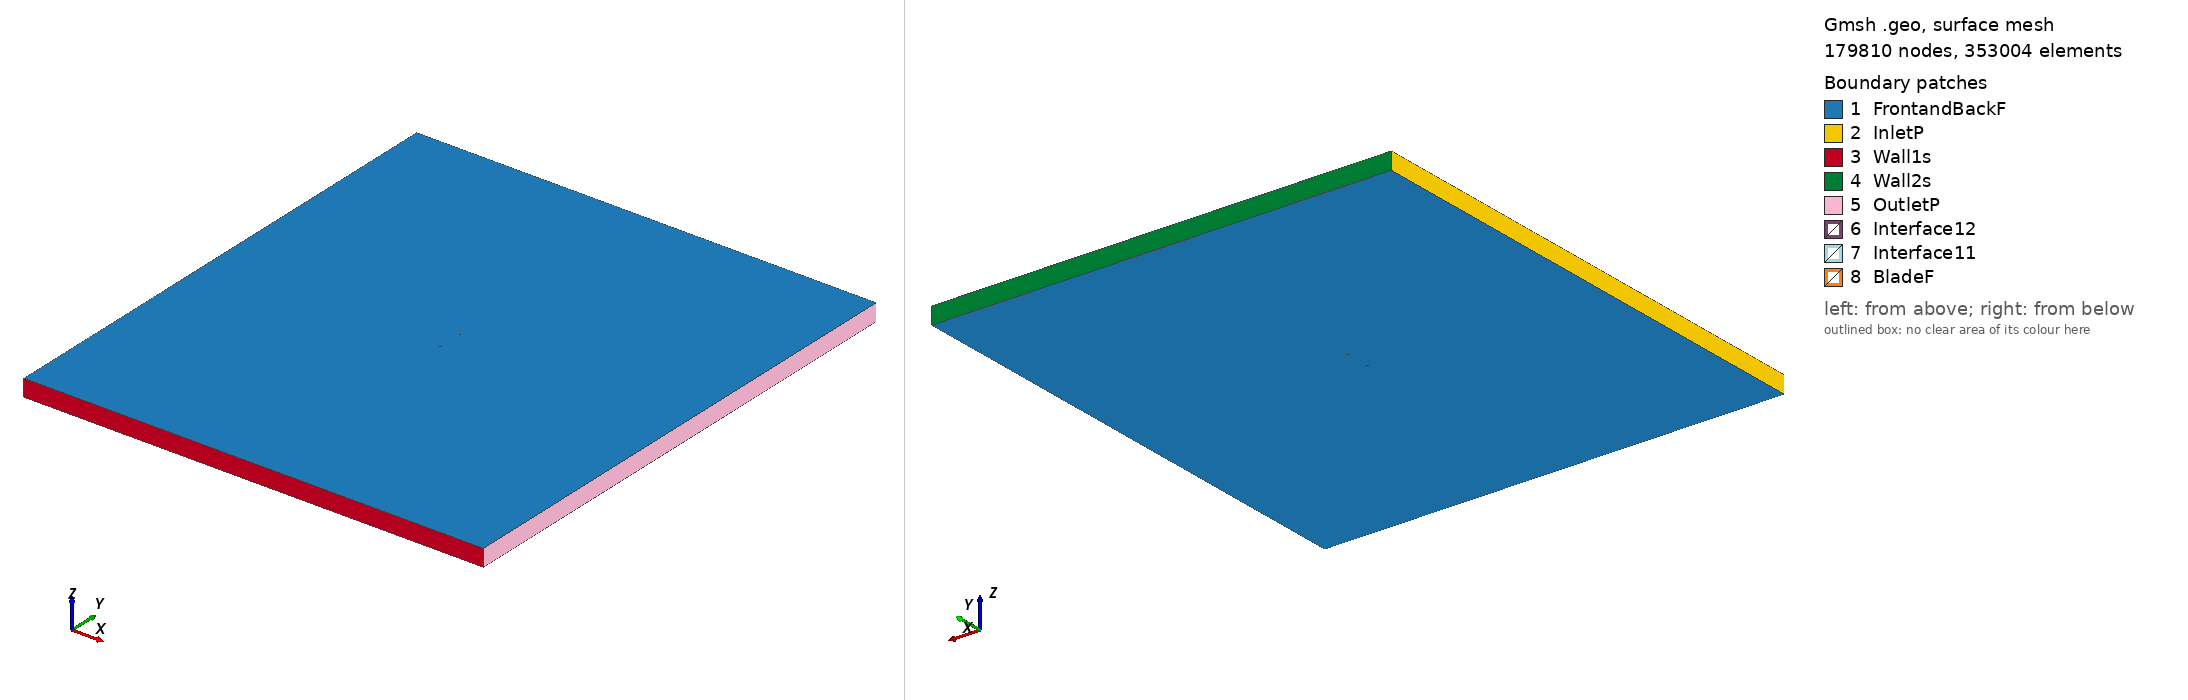

Gmsh geometry script, surface-meshed: 179810 nodes, 353004 surface elements. Boundary patches (legend numbers): 1 FrontandBackF, 2 InletP, 3 Wall1s, 4 Wall2s, 5 OutletP, 6 Interface12, 7 Interface11, 8 BladeF. Left view from above one corner, right view from below the opposite corner. Legend entries are the model's physical surfaces. The drawing asked Gmsh for element sizes between 1% and 20% of the model's largest extent; the script's own settings can give other sizes.

=== fx61140_tsr_4.4776_aoa_-9.8668.geo (drawn) ===
SetFactory("OpenCASCADE");

Point(1) = {0.073338, 0.749901, 0, 1.0};
Point(2) = {0.071749, 0.749924, 0, 1.0};
Point(3) = {0.068607, 0.749968, 0, 1.0};
Point(4) = {0.065187, 0.749994, 0, 1.0};
Point(5) = {0.061505, 0.750000, 0, 1.0};
Point(6) = {0.057578, 0.749987, 0, 1.0};
Point(7) = {0.053423, 0.749957, 0, 1.0};
Point(8) = {0.049056, 0.749906, 0, 1.0};
Point(9) = {0.044496, 0.749835, 0, 1.0};
Point(10) = {0.039763, 0.749746, 0, 1.0};
Point(11) = {0.034880, 0.749632, 0, 1.0};
Point(12) = {0.029867, 0.749492, 0, 1.0};
Point(13) = {0.024744, 0.749325, 0, 1.0};
Point(14) = {0.019537, 0.749125, 0, 1.0};
Point(15) = {0.014265, 0.748891, 0, 1.0};
Point(16) = {0.008956, 0.748613, 0, 1.0};
Point(17) = {0.003633, 0.748283, 0, 1.0};
Point(18) = {-0.001680, 0.747898, 0, 1.0};
Point(19) = {-0.006958, 0.747444, 0, 1.0};
Point(20) = {-0.012177, 0.746907, 0, 1.0};
Point(21) = {-0.017309, 0.746272, 0, 1.0};
Point(22) = {-0.022331, 0.745524, 0, 1.0};
Point(23) = {-0.027218, 0.744659, 0, 1.0};
Point(24) = {-0.031950, 0.743673, 0, 1.0};
Point(25) = {-0.036508, 0.742578, 0, 1.0};
Point(26) = {-0.040869, 0.741367, 0, 1.0};
Point(27) = {-0.045017, 0.740059, 0, 1.0};
Point(28) = {-0.048933, 0.738654, 0, 1.0};
Point(29) = {-0.052607, 0.737183, 0, 1.0};
Point(30) = {-0.056021, 0.735651, 0, 1.0};
Point(31) = {-0.059166, 0.734097, 0, 1.0};
Point(32) = {-0.062028, 0.732528, 0, 1.0};
Point(33) = {-0.064601, 0.730975, 0, 1.0};
Point(34) = {-0.066873, 0.729441, 0, 1.0};
Point(35) = {-0.068836, 0.727958, 0, 1.0};
Point(36) = {-0.070484, 0.726526, 0, 1.0};
Point(37) = {-0.071812, 0.725186, 0, 1.0};
Point(38) = {-0.072822, 0.723964, 0, 1.0};
Point(39) = {-0.073505, 0.722848, 0, 1.0};
Point(40) = {-0.073860, 0.721852, 0, 1.0};
Point(41) = {-0.073891, 0.721018, 0, 1.0};
Point(42) = {-0.073665, 0.720731, 0, 1.0};
Point(43) = {-0.073071, 0.720352, 0, 1.0};
Point(44) = {-0.072133, 0.720000, 0, 1.0};
Point(45) = {-0.070858, 0.719699, 0, 1.0};
Point(46) = {-0.069250, 0.719432, 0, 1.0};
Point(47) = {-0.067319, 0.719235, 0, 1.0};
Point(48) = {-0.065074, 0.719099, 0, 1.0};
Point(49) = {-0.062522, 0.719025, 0, 1.0};
Point(50) = {-0.059677, 0.719013, 0, 1.0};
Point(51) = {-0.056553, 0.719071, 0, 1.0};
Point(52) = {-0.053160, 0.719204, 0, 1.0};
Point(53) = {-0.049515, 0.719411, 0, 1.0};
Point(54) = {-0.045637, 0.719699, 0, 1.0};
Point(55) = {-0.041540, 0.720070, 0, 1.0};
Point(56) = {-0.037243, 0.720521, 0, 1.0};
Point(57) = {-0.032764, 0.721056, 0, 1.0};
Point(58) = {-0.028124, 0.721681, 0, 1.0};
Point(59) = {-0.023345, 0.722390, 0, 1.0};
Point(60) = {-0.018446, 0.723193, 0, 1.0};
Point(61) = {-0.013450, 0.724087, 0, 1.0};
Point(62) = {-0.008380, 0.725075, 0, 1.0};
Point(63) = {-0.003256, 0.726156, 0, 1.0};
Point(64) = {0.001895, 0.727343, 0, 1.0};
Point(65) = {0.007053, 0.728622, 0, 1.0};
Point(66) = {0.012194, 0.729996, 0, 1.0};
Point(67) = {0.017298, 0.731453, 0, 1.0};
Point(68) = {0.022341, 0.733005, 0, 1.0};
Point(69) = {0.027298, 0.734644, 0, 1.0};
Point(70) = {0.032152, 0.736352, 0, 1.0};
Point(71) = {0.036890, 0.738075, 0, 1.0};
Point(72) = {0.041501, 0.739755, 0, 1.0};
Point(73) = {0.045976, 0.741330, 0, 1.0};
Point(74) = {0.050297, 0.742772, 0, 1.0};
Point(75) = {0.054448, 0.744060, 0, 1.0};
Point(76) = {0.058411, 0.745197, 0, 1.0};
Point(77) = {0.062171, 0.746172, 0, 1.0};
Point(78) = {0.065708, 0.746995, 0, 1.0};
Point(79) = {0.069007, 0.747665, 0, 1.0};
Point(80) = {0.072049, 0.748196, 0, 1.0};
Point(81) = {0.073594, 0.748427, 0, 1.0};
Point(82) = {-0.073338, -0.749901, 0, 1.0};
Point(83) = {-0.071749, -0.749924, 0, 1.0};
Point(84) = {-0.068607, -0.749968, 0, 1.0};
Point(85) = {-0.065187, -0.749994, 0, 1.0};
Point(86) = {-0.061505, -0.750000, 0, 1.0};
Point(87) = {-0.057578, -0.749987, 0, 1.0};
Point(88) = {-0.053423, -0.749957, 0, 1.0};
Point(89) = {-0.049056, -0.749906, 0, 1.0};
Point(90) = {-0.044496, -0.749835, 0, 1.0};
Point(91) = {-0.039763, -0.749746, 0, 1.0};
Point(92) = {-0.034880, -0.749632, 0, 1.0};
Point(93) = {-0.029867, -0.749492, 0, 1.0};
Point(94) = {-0.024744, -0.749325, 0, 1.0};
Point(95) = {-0.019537, -0.749125, 0, 1.0};
Point(96) = {-0.014265, -0.748891, 0, 1.0};
Point(97) = {-0.008956, -0.748613, 0, 1.0};
Point(98) = {-0.003633, -0.748283, 0, 1.0};
Point(99) = {0.001680, -0.747898, 0, 1.0};
Point(100) = {0.006958, -0.747444, 0, 1.0};
Point(101) = {0.012177, -0.746907, 0, 1.0};
Point(102) = {0.017309, -0.746272, 0, 1.0};
Point(103) = {0.022331, -0.745524, 0, 1.0};
Point(104) = {0.027218, -0.744659, 0, 1.0};
Point(105) = {0.031950, -0.743673, 0, 1.0};
Point(106) = {0.036508, -0.742578, 0, 1.0};
Point(107) = {0.040869, -0.741367, 0, 1.0};
Point(108) = {0.045017, -0.740059, 0, 1.0};
Point(109) = {0.048933, -0.738654, 0, 1.0};
Point(110) = {0.052607, -0.737183, 0, 1.0};
Point(111) = {0.056021, -0.735651, 0, 1.0};
Point(112) = {0.059166, -0.734097, 0, 1.0};
Point(113) = {0.062028, -0.732528, 0, 1.0};
Point(114) = {0.064601, -0.730975, 0, 1.0};
Point(115) = {0.066873, -0.729441, 0, 1.0};
Point(116) = {0.068836, -0.727958, 0, 1.0};
Point(117) = {0.070484, -0.726526, 0, 1.0};
Point(118) = {0.071812, -0.725186, 0, 1.0};
Point(119) = {0.072822, -0.723964, 0, 1.0};
Point(120) = {0.073505, -0.722848, 0, 1.0};
Point(121) = {0.073860, -0.721852, 0, 1.0};
Point(122) = {0.073891, -0.721018, 0, 1.0};
Point(123) = {0.073665, -0.720731, 0, 1.0};
Point(124) = {0.073071, -0.720352, 0, 1.0};
Point(125) = {0.072133, -0.720000, 0, 1.0};
Point(126) = {0.070858, -0.719699, 0, 1.0};
Point(127) = {0.069250, -0.719432, 0, 1.0};
Point(128) = {0.067319, -0.719235, 0, 1.0};
Point(129) = {0.065074, -0.719099, 0, 1.0};
Point(130) = {0.062522, -0.719025, 0, 1.0};
Point(131) = {0.059677, -0.719013, 0, 1.0};
Point(132) = {0.056553, -0.719071, 0, 1.0};
Point(133) = {0.053160, -0.719204, 0, 1.0};
Point(134) = {0.049515, -0.719411, 0, 1.0};
Point(135) = {0.045637, -0.719699, 0, 1.0};
Point(136) = {0.041540, -0.720070, 0, 1.0};
Point(137) = {0.037243, -0.720521, 0, 1.0};
Point(138) = {0.032764, -0.721056, 0, 1.0};
Point(139) = {0.028124, -0.721681, 0, 1.0};
Point(140) = {0.023345, -0.722390, 0, 1.0};
Point(141) = {0.018446, -0.723193, 0, 1.0};
Point(142) = {0.013450, -0.724087, 0, 1.0};
Point(143) = {0.008380, -0.725075, 0, 1.0};
Point(144) = {0.003256, -0.726156, 0, 1.0};
Point(145) = {-0.001895, -0.727343, 0, 1.0};
Point(146) = {-0.007053, -0.728622, 0, 1.0};
Point(147) = {-0.012194, -0.729996, 0, 1.0};
Point(148) = {-0.017298, -0.731453, 0, 1.0};
Point(149) = {-0.022341, -0.733005, 0, 1.0};
Point(150) = {-0.027298, -0.734644, 0, 1.0};
Point(151) = {-0.032152, -0.736352, 0, 1.0};
Point(152) = {-0.036890, -0.738075, 0, 1.0};
Point(153) = {-0.041501, -0.739755, 0, 1.0};
Point(154) = {-0.045976, -0.741330, 0, 1.0};
Point(155) = {-0.050297, -0.742772, 0, 1.0};
Point(156) = {-0.054448, -0.744060, 0, 1.0};
Point(157) = {-0.058411, -0.745197, 0, 1.0};
Point(158) = {-0.062171, -0.746172, 0, 1.0};
Point(159) = {-0.065708, -0.746995, 0, 1.0};
Point(160) = {-0.069007, -0.747665, 0, 1.0};
Point(161) = {-0.072049, -0.748196, 0, 1.0};
Point(162) = {-0.073594, -0.748427, 0, 1.0};

// Lines: first blade (splines 1-4)
Spline(1) = {1:25};
Spline(2) = {25:57};
Spline(3) = {57:81};
Spline(4) = {81,1};

// Lines: second blade (splines 5-8)
Spline(5) = {82:106};
Spline(6) = {106:138};
Spline(7) = {138:162};
Spline(8) = {162,82};

// Outer domain (points 20001-4 and lines)
Point(163) = {-13.50000000, -15.00000000, 0, 1.0};
Point(164) = {-13.50000000, 15.00000000, 0, 1.0};
Point(165) = {13.50000000, 15.00000000, 0, 1.0};
Point(166) = {13.50000000, -15.00000000, 0, 1.0};
Line(11) = {163, 164};
Line(12) = {164, 165};
Line(13) = {165, 166};
Line(14) = {163, 166};

// Interface (between moving and stationary domain) (circles)
Circle(9) = {0, 0, 0, 0.80000000, 0, 2*Pi};
Circle(10) = {0, 0, 0, 0.80000000, 0, 2*Pi};

// Loops collect Lines/Splines/etc (blade1, blade2, domain, first circle)
Line Loop(1) = {1:4};
Line Loop(2) = {5:8};
Line Loop(3) = {11,12,13,-14};
Line Loop(4) = {9};

// BooleanDifference cuts out the circle/interface from the domain
Plane Surface(1) = {3};
Plane Surface(2) = {4};
BooleanDifference{ Surface{1}; Delete;}{ Surface{2}; Delete;}

// This one cuts out the blades from the inner circle/interface
Line Loop(6) = {10};
Plane Surface(5) = {6};
Plane Surface(6) = {1};
Plane Surface(7) = {2};
BooleanDifference{ Surface{5}; Delete;}{ Surface{6,7}; Delete;}

// extrude to 3rd dimension
Extrude {0, 0, 1} {Surface{1}; Surface{5}; Layers{1}; Recombine;}

// Physical Surfaces are the named boundaries (patches)
Physical Surface("Interface11") = {12};
Physical Surface("Interface12") = {10};

// sides of domain
Physical Surface("InletP") = {6};
Physical Surface("OutletP") = {9};

// top and bottom of domain
Physical Surface("Wall1s") = {7};
Physical Surface("Wall2s") = {8};

// Check FrontandBackF by ensuring there is nothing in the 3rd dimension
Physical Surface("FrontandBackF") = {1,11,5,21};
Physical Surface("BladeF") = {13:20};
Physical Volume("Turbine") = {2};
Physical Volume("Farfield") = {1};

// settings for airfoil boundary layer
Field[1] = BoundaryLayer;
Field[1].EdgesList = {1:8};
Field[1].hwall_n = 1e-3;
Field[1].thickness = 1.5e-2;
Field[1].ratio = 1.05;
Field[1].Quads = 1;
BoundaryLayer Field = 1;

// control points for mesh (blade and interface)
// floor((arc length / 1.5mm)/ 6) -> Transfinite Line
Transfinite Line {1,2,3,5,6,7} = 34 Using Progression 1;
Transfinite Line {4,8} = 2 Using Progression 1;
Transfinite Line {9, 15} = 800 Using Progression 1;

// For more information on gmsh syntax, visit http://gmsh.info/doc/texinfo/gmsh.html
